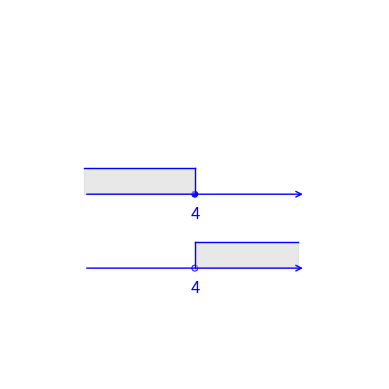

This chart was generated by the following Python code:

import matplotlib.pyplot as plt
import matplotlib.patches as patches

# Tworzymy figurę i osie
fig, ax = plt.subplots()

# Ustawienia osi
ax.set_xlim(0, 10)
ax.set_ylim(0, 10)
ax.set_aspect('equal')                         # Ustawienie równych proporcji osi
ax.axis('off')

# ------ Rysowanie przedziału dla x<=4 ----------------------------------------------------------------
ax.annotate("", xy=(8, 5), xytext=(2, 5),
            arrowprops=dict(arrowstyle="->", color="blue", fill=False, linewidth=1))
# rysowanie punktu
circle = patches.Circle((5, 5), radius=0.08, edgecolor='blue', facecolor='blue', linewidth=0.7)
ax.add_patch(circle)

# Dodanie linii pionowej wychodzącej od środka kółka
x_center, y_center = 5, 5                      # Współrzędne środka kółka
ax.plot([x_center, x_center], [y_center, y_center + 0.7], color='blue', linewidth=1)

# Dodanie linii poziomej prostopadłej wychodzącej w lewo
x_end, y_end = x_center, y_center + 0.7        # Punkt końcowy linii pionowej
ax.plot([x_end - 3, x_end], [y_end, y_end], color='blue', linewidth=1)

# Wypełnienie przestrzeni między równoległymi liniami
ax.fill_between([x_center - 3, x_center], y_center, y_center + 0.7, color='lightgray', alpha=0.5)

# Dodanie cyfry "4" pod kółkiem
ax.text(5, 4.7, '4', color='blue', ha='center', va='top', fontsize=12)


# ------ Rysowanie przedziału dla x>4 --------------------------------------------------------------------
ax.annotate("", xy=(8, 3), xytext=(2, 3),
            arrowprops=dict(arrowstyle="->", color="blue", fill=False, linewidth=1))
circle = patches.Circle((5, 3), radius=0.08, edgecolor='blue', facecolor='none', linewidth=0.7)
ax.add_patch(circle)
x_center, y_center = 5, 3
ax.plot([x_center, x_center], [y_center, y_center + 0.7], color='blue', linewidth=1)
x_end, y_end = x_center, y_center + 0.7
ax.plot([x_end + 2.8, x_end], [y_end, y_end], color='blue', linewidth=1)
ax.text(5, 2.7, '4', color='blue', ha='center', va='top', fontsize=12)
ax.fill_between([x_center + 2.8, x_center], y_center, y_center + 0.7, color='lightgray', alpha=0.5)

# Wyświetlenie wykresu
plt.show()


